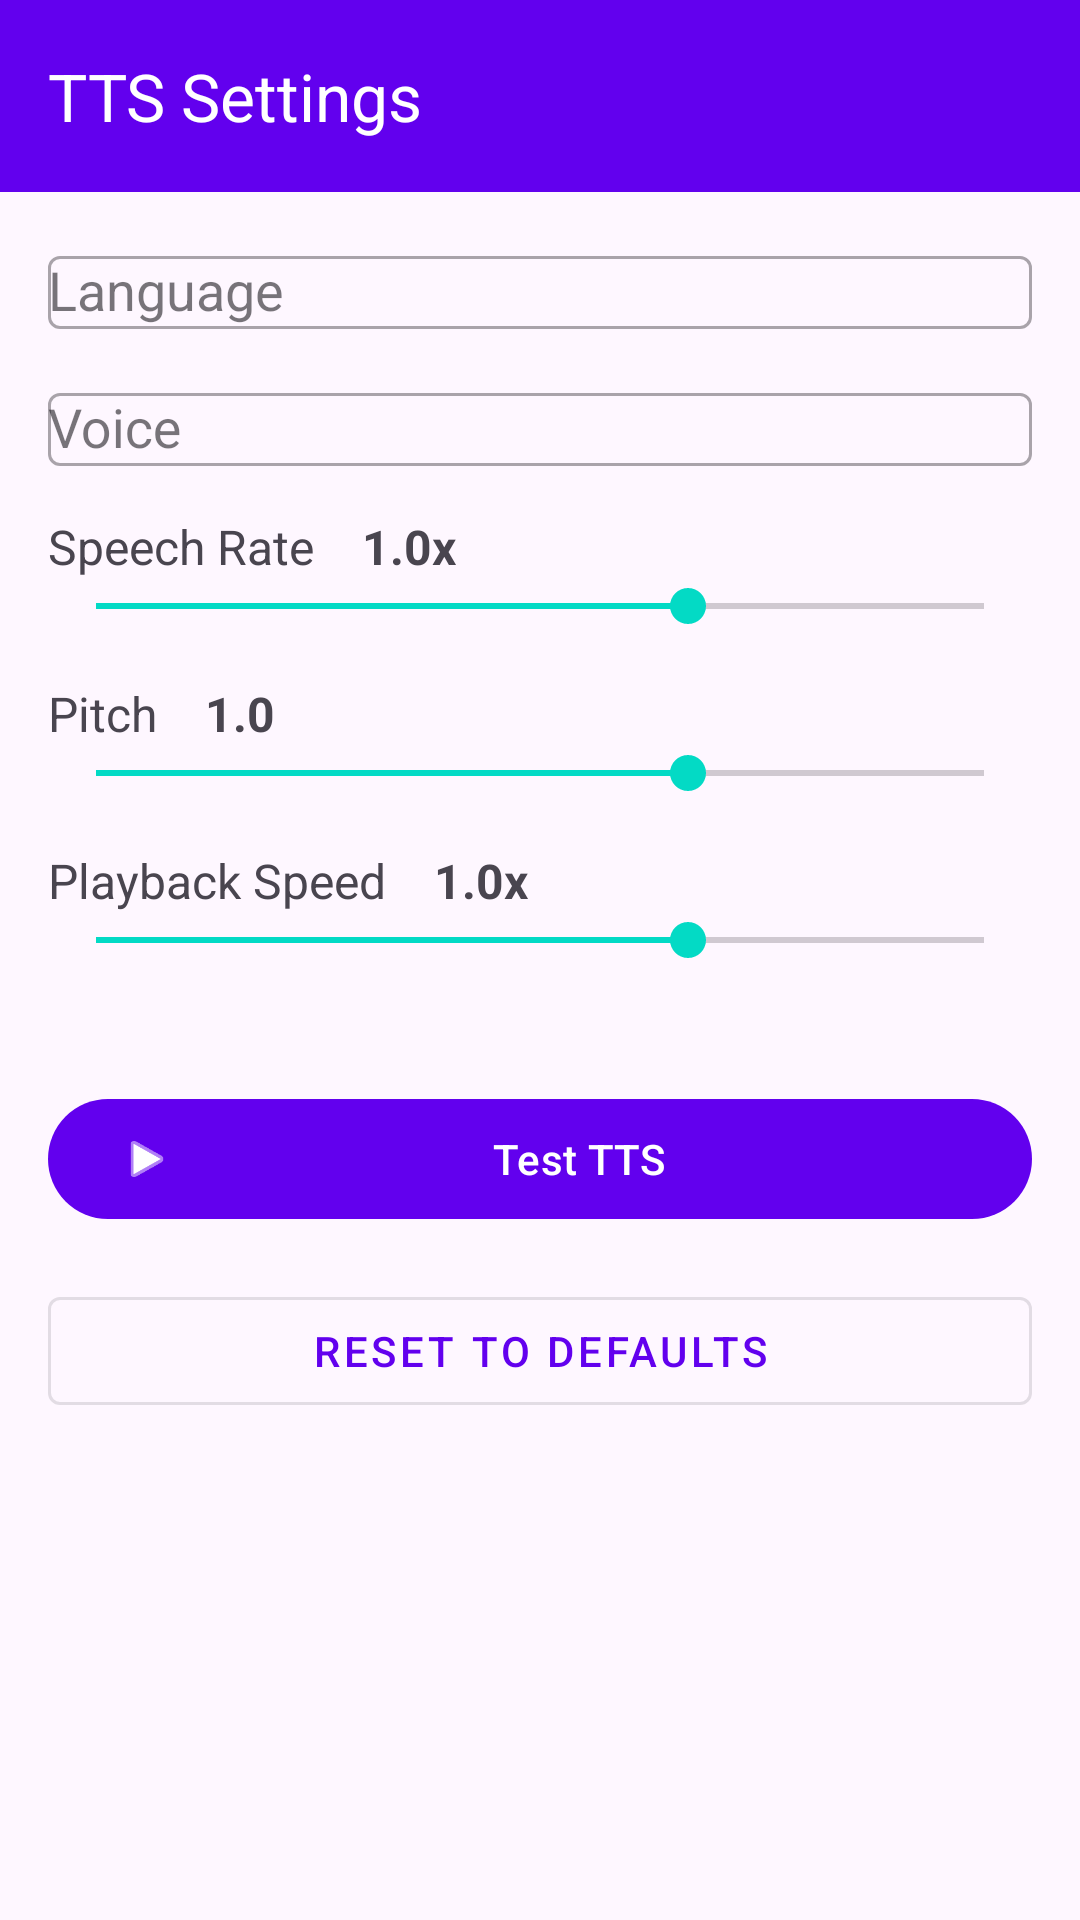

Produce the Android XML layout that renders to this screen, including the resource entries it uses.
<!-- AndroidManifest.xml: application theme Theme.EpubReader -->
<!-- res/layout/activity_tts_settings.xml -->
<?xml version="1.0" encoding="utf-8"?>
<androidx.coordinatorlayout.widget.CoordinatorLayout
    xmlns:android="http://schemas.android.com/apk/res/android"
    xmlns:app="http://schemas.android.com/apk/res-auto"
    android:layout_width="match_parent"
    android:layout_height="match_parent">

    <com.google.android.material.appbar.AppBarLayout
        android:layout_width="match_parent"
        android:layout_height="wrap_content"
        android:theme="@style/ThemeOverlay.Material3.Dark.ActionBar">

        <androidx.appcompat.widget.Toolbar
            android:id="@+id/toolbar"
            android:layout_width="match_parent"
            android:layout_height="?attr/actionBarSize"
            android:background="?attr/colorPrimary"
            app:popupTheme="@style/ThemeOverlay.Material3.Light"
            app:title="@string/tts_settings" />

    </com.google.android.material.appbar.AppBarLayout>

    <androidx.core.widget.NestedScrollView
        android:layout_width="match_parent"
        android:layout_height="match_parent"
        app:layout_behavior="@string/appbar_scrolling_view_behavior"
        android:padding="16dp">

        <LinearLayout
            android:layout_width="match_parent"
            android:layout_height="wrap_content"
            android:orientation="vertical"
            android:layout_gravity="top">

            
            <com.google.android.material.textfield.TextInputLayout
                style="@style/Widget.MaterialComponents.TextInputLayout.OutlinedBox"
                android:layout_width="match_parent"
                android:layout_height="wrap_content"
                android:layout_marginBottom="16dp"
                android:hint="@string/tts_language">

                <AutoCompleteTextView
                    android:id="@+id/spinner_language"
                    android:layout_width="match_parent"
                    android:layout_height="wrap_content"
                    android:inputType="none"
                    android:dropDownWidth="match_parent" />

            </com.google.android.material.textfield.TextInputLayout>

            
            <com.google.android.material.textfield.TextInputLayout
                style="@style/Widget.MaterialComponents.TextInputLayout.OutlinedBox"
                android:layout_width="match_parent"
                android:layout_height="wrap_content"
                android:layout_marginBottom="16dp"
                android:hint="@string/tts_voice">

                <AutoCompleteTextView
                    android:id="@+id/spinner_voice"
                    android:layout_width="match_parent"
                    android:layout_height="wrap_content"
                    android:inputType="none"
                    android:dropDownWidth="match_parent" />

            </com.google.android.material.textfield.TextInputLayout>

            
            <LinearLayout
                android:layout_width="match_parent"
                android:layout_height="wrap_content"
                android:orientation="vertical"
                android:layout_marginBottom="16dp">

                <LinearLayout
                    android:layout_width="match_parent"
                    android:layout_height="wrap_content"
                    android:orientation="horizontal"
                    android:gravity="center_vertical">

                    <TextView
                        android:layout_width="wrap_content"
                        android:layout_height="wrap_content"
                        android:text="@string/tts_speech_rate"
                        android:textSize="16sp"
                        android:layout_marginEnd="16dp" />

                    <TextView
                        android:id="@+id/tv_speech_rate_value"
                        android:layout_width="wrap_content"
                        android:layout_height="wrap_content"
                        android:text="1.0x"
                        android:textSize="16sp"
                        android:textStyle="bold" />

                </LinearLayout>

                <SeekBar
                    android:id="@+id/seek_speech_rate"
                    android:layout_width="match_parent"
                    android:layout_height="wrap_content"
                    android:max="150"
                    android:progress="100" />

            </LinearLayout>

            
            <LinearLayout
                android:layout_width="match_parent"
                android:layout_height="wrap_content"
                android:orientation="vertical"
                android:layout_marginBottom="16dp">

                <LinearLayout
                    android:layout_width="match_parent"
                    android:layout_height="wrap_content"
                    android:orientation="horizontal"
                    android:gravity="center_vertical">

                    <TextView
                        android:layout_width="wrap_content"
                        android:layout_height="wrap_content"
                        android:text="@string/tts_pitch"
                        android:textSize="16sp"
                        android:layout_marginEnd="16dp" />

                    <TextView
                        android:id="@+id/tv_pitch_value"
                        android:layout_width="wrap_content"
                        android:layout_height="wrap_content"
                        android:text="1.0"
                        android:textSize="16sp"
                        android:textStyle="bold" />

                </LinearLayout>

                <SeekBar
                    android:id="@+id/seek_pitch"
                    android:layout_width="match_parent"
                    android:layout_height="wrap_content"
                    android:max="150"
                    android:progress="100" />

            </LinearLayout>

            
            <LinearLayout
                android:layout_width="match_parent"
                android:layout_height="wrap_content"
                android:orientation="vertical"
                android:layout_marginBottom="16dp">

                <LinearLayout
                    android:layout_width="match_parent"
                    android:layout_height="wrap_content"
                    android:orientation="horizontal"
                    android:gravity="center_vertical">

                    <TextView
                        android:layout_width="wrap_content"
                        android:layout_height="wrap_content"
                        android:text="@string/tts_playback_speed"
                        android:textSize="16sp"
                        android:layout_marginEnd="16dp" />

                    <TextView
                        android:id="@+id/tv_playback_speed_value"
                        android:layout_width="wrap_content"
                        android:layout_height="wrap_content"
                        android:text="1.0x"
                        android:textSize="16sp"
                        android:textStyle="bold" />

                </LinearLayout>

                <SeekBar
                    android:id="@+id/seek_playback_speed"
                    android:layout_width="match_parent"
                    android:layout_height="wrap_content"
                    android:max="150"
                    android:progress="100" />

            </LinearLayout>

            
            <com.google.android.material.button.MaterialButton
                android:id="@+id/btn_test_tts"
                android:layout_width="match_parent"
                android:layout_height="wrap_content"
                android:text="Test TTS"
                android:layout_marginTop="24dp"
                android:layout_marginBottom="16dp"
                app:icon="@android:drawable/ic_media_play" />

            
            <com.google.android.material.button.MaterialButton
                android:id="@+id/btn_reset_tts"
                android:layout_width="match_parent"
                android:layout_height="wrap_content"
                android:text="Reset to Defaults"
                style="@style/Widget.MaterialComponents.Button.OutlinedButton" />

        </LinearLayout>

    </androidx.core.widget.NestedScrollView>

</androidx.coordinatorlayout.widget.CoordinatorLayout>
<!-- resources referenced by this layout -->
<resources>
  <string name="tts_language">Language</string>
  <string name="tts_pitch">Pitch</string>
  <string name="tts_playback_speed">Playback Speed</string>
  <string name="tts_settings">TTS Settings</string>
  <string name="tts_speech_rate">Speech Rate</string>
  <string name="tts_voice">Voice</string>
  <style name="Theme.EpubReader" parent="Base.Theme.EpubReader" />
  <style name="Base.Theme.EpubReader" parent="Theme.Material3.DayNight.NoActionBar">
          <item name="colorPrimary">@color/purple_500</item>
          <item name="colorPrimaryVariant">@color/purple_700</item>
          <item name="colorOnPrimary">@color/white</item>
          <item name="colorSecondary">@color/teal_200</item>
          <item name="colorSecondaryVariant">@color/teal_700</item>
          <item name="colorOnSecondary">@color/black</item>
          <item name="android:statusBarColor">?attr/colorPrimaryVariant</item>
      </style>
  <color name="purple_500">#FF6200EE</color>
  <color name="purple_700">#FF3700B3</color>
  <color name="white">#FFFFFFFF</color>
  <color name="teal_200">#FF03DAC5</color>
  <color name="teal_700">#FF018786</color>
  <color name="black">#FF000000</color>
</resources>
